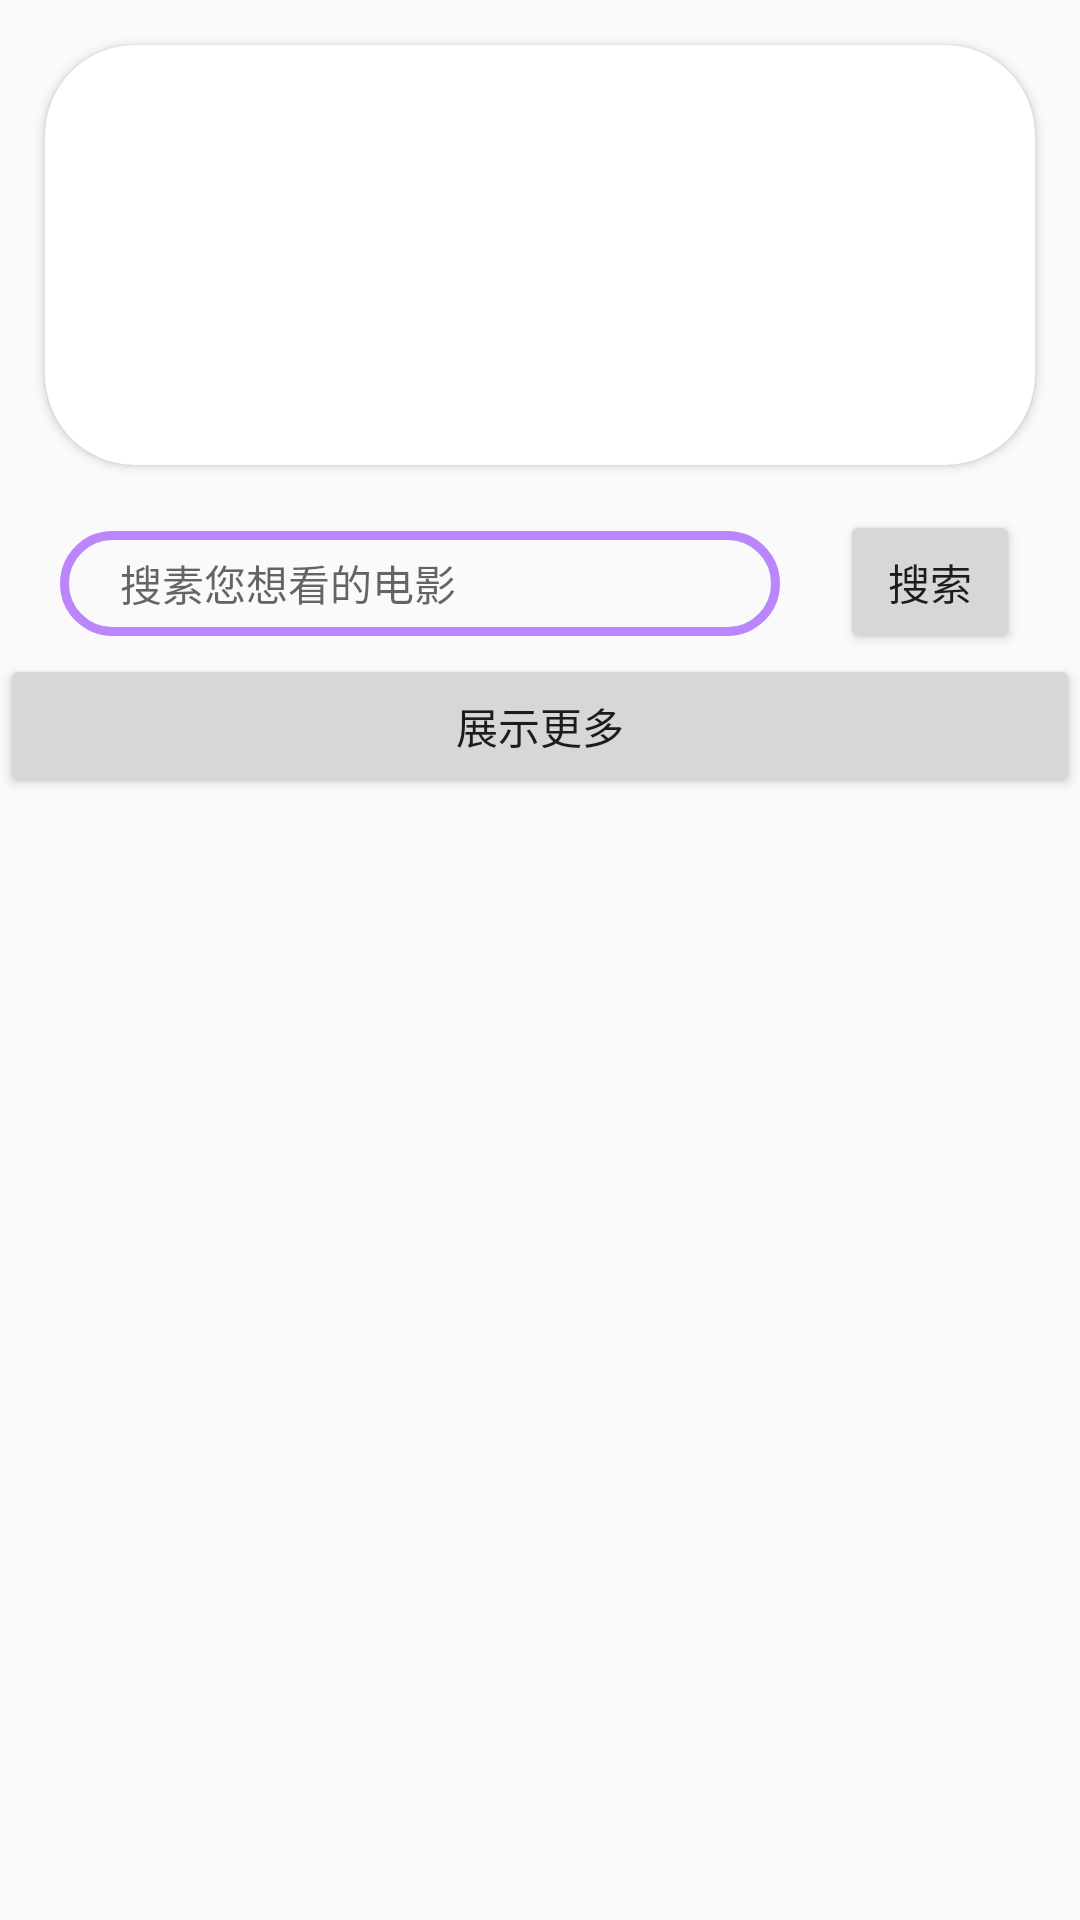

The Android layout XML behind this screen, and the referenced resources:
<!-- AndroidManifest.xml: application theme Theme.NewSmartCityV1 -->
<!-- res/layout/fragment_movie_main.xml -->
<?xml version="1.0" encoding="utf-8"?>
<androidx.core.widget.NestedScrollView xmlns:android="http://schemas.android.com/apk/res/android"
    xmlns:app="http://schemas.android.com/apk/res-auto"
    android:orientation="vertical"
    android:layout_width="match_parent"
    android:layout_height="match_parent">
    <LinearLayout
        android:layout_width="match_parent"
        android:layout_height="match_parent"
        android:orientation="vertical">

        <androidx.cardview.widget.CardView
            android:layout_width="match_parent"
            android:layout_height="wrap_content"
            android:layout_margin="15dp"
            app:cardCornerRadius="30dp">

            <ViewFlipper
                android:layout_width="match_parent"
                android:layout_height="140dp"
                android:autoStart="true"
                android:flipInterval="3000"
                android:id="@+id/movie_vf"/>

        </androidx.cardview.widget.CardView>

        <LinearLayout
            android:layout_width="match_parent"
            android:layout_height="wrap_content"
            android:focusable="true"
            android:focusableInTouchMode="true"
            android:orientation="horizontal">
            <EditText
                android:layout_width="0dp"
                android:layout_weight="4"
                android:layout_height="35dp"
                android:background="@drawable/mysearch"
                android:layout_marginStart="20dp"
                android:layout_marginEnd="20dp"
                android:id="@+id/movie_search"
                android:hint="搜素您想看的电影"
                android:paddingStart="20dp"
                android:textSize="14sp"/>

            <Button
                android:layout_width="0dp"
                android:layout_height="wrap_content"
                android:layout_weight="1"
                android:layout_marginEnd="20dp"
                android:text="搜索"
                android:id="@+id/movie_search_btn"/>

        </LinearLayout>

        <androidx.recyclerview.widget.RecyclerView
            android:layout_width="match_parent"
            android:layout_height="wrap_content"
            android:id="@+id/movie_recycler"/>
        <Button
            android:layout_width="match_parent"
            android:layout_height="wrap_content"
            android:text="展示更多"
            android:id="@+id/movie_show"/>
    </LinearLayout>


</androidx.core.widget.NestedScrollView>
<!-- resources referenced by this layout -->
<resources>
  <!-- drawable mysearch (drawable) -->
  <?xml version="1.0" encoding="utf-8"?>
  <shape xmlns:android="http://schemas.android.com/apk/res/android" android:shape="rectangle">
  
      <corners android:radius="30dp"/>
      <stroke android:width="3dp" android:color="@color/purple_200"/>
      <size android:height="30dp" android:width="100dp"/>
  
  </shape>
  <style name="Theme.NewSmartCityV1" parent="Theme.AppCompat.DayNight.NoActionBar">
          
          <item name="colorPrimary">@color/purple_500</item>
          <item name="colorPrimaryVariant">@color/purple_700</item>
          <item name="colorOnPrimary">@color/white</item>
          
          <item name="colorSecondary">@color/teal_200</item>
          <item name="colorSecondaryVariant">@color/teal_700</item>
          <item name="colorOnSecondary">@color/black</item>
          
          <item name="android:statusBarColor" tools:targetApi="l">?attr/colorPrimaryVariant</item>
          
      </style>
  <!-- not gathered from this repository: default colours our renderer supplied (Android Studio template values) -->
  <color name="purple_200">#FFBB86FC</color>
  <color name="purple_500">#FF6200EE</color>
  <color name="purple_700">#FF3700B3</color>
  <color name="teal_200">#FF03DAC5</color>
  <color name="teal_700">#FF018786</color>
  <color name="black">#FF000000</color>
  <color name="white">#FFFFFFFF</color>
</resources>
